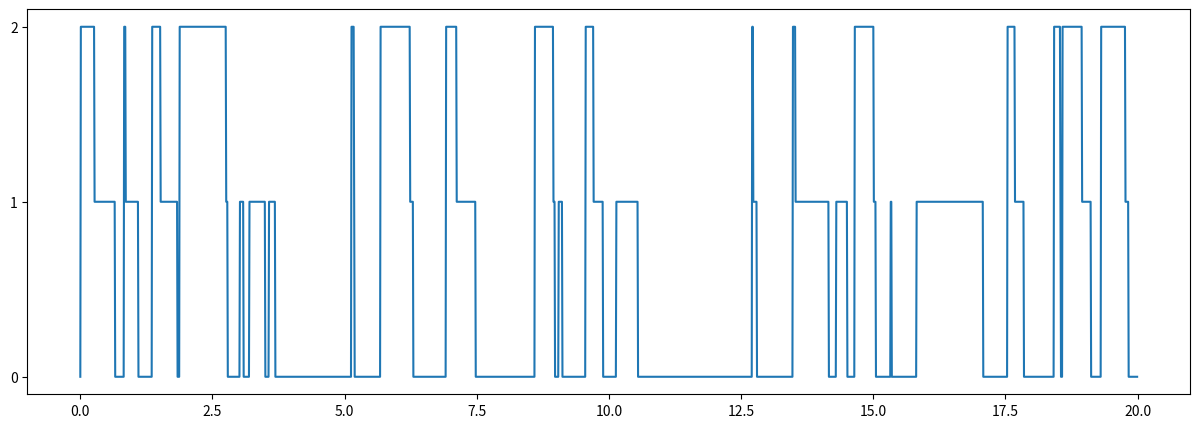

Recreate this plot in Python.
from numpy import arange, array, eye, exp
from numpy.random import choice, seed
from numpy.linalg import eig
import matplotlib.pyplot as plt

seed(2020)
dt, tmax = 0.01, 1000
T = arange(0.0, tmax, dt)
G = array([[-3,  4,  0], [ 1, -4,  5], [ 2,  0, -5]])
v = eig(G)[1][:, 0]
print(v / sum(v))
dP = eye(3) + G * dt

X = [0]
S = [[dt], [], []]
for t in T:
    x = X[-1]
    y = choice(3, p=dP[:, x])
    if x == y:
        S[x][-1] += dt
    else:
        S[y].append(dt)
    X.append(y)


plt.figure(figsize=(15, 5))

plt.plot(T[:2000], X[:2000])
plt.yticks(range(3))
plt.show()
#plt.savefig('semigroup1.png', bbox_inches='tight', pad_inches=0.05)
